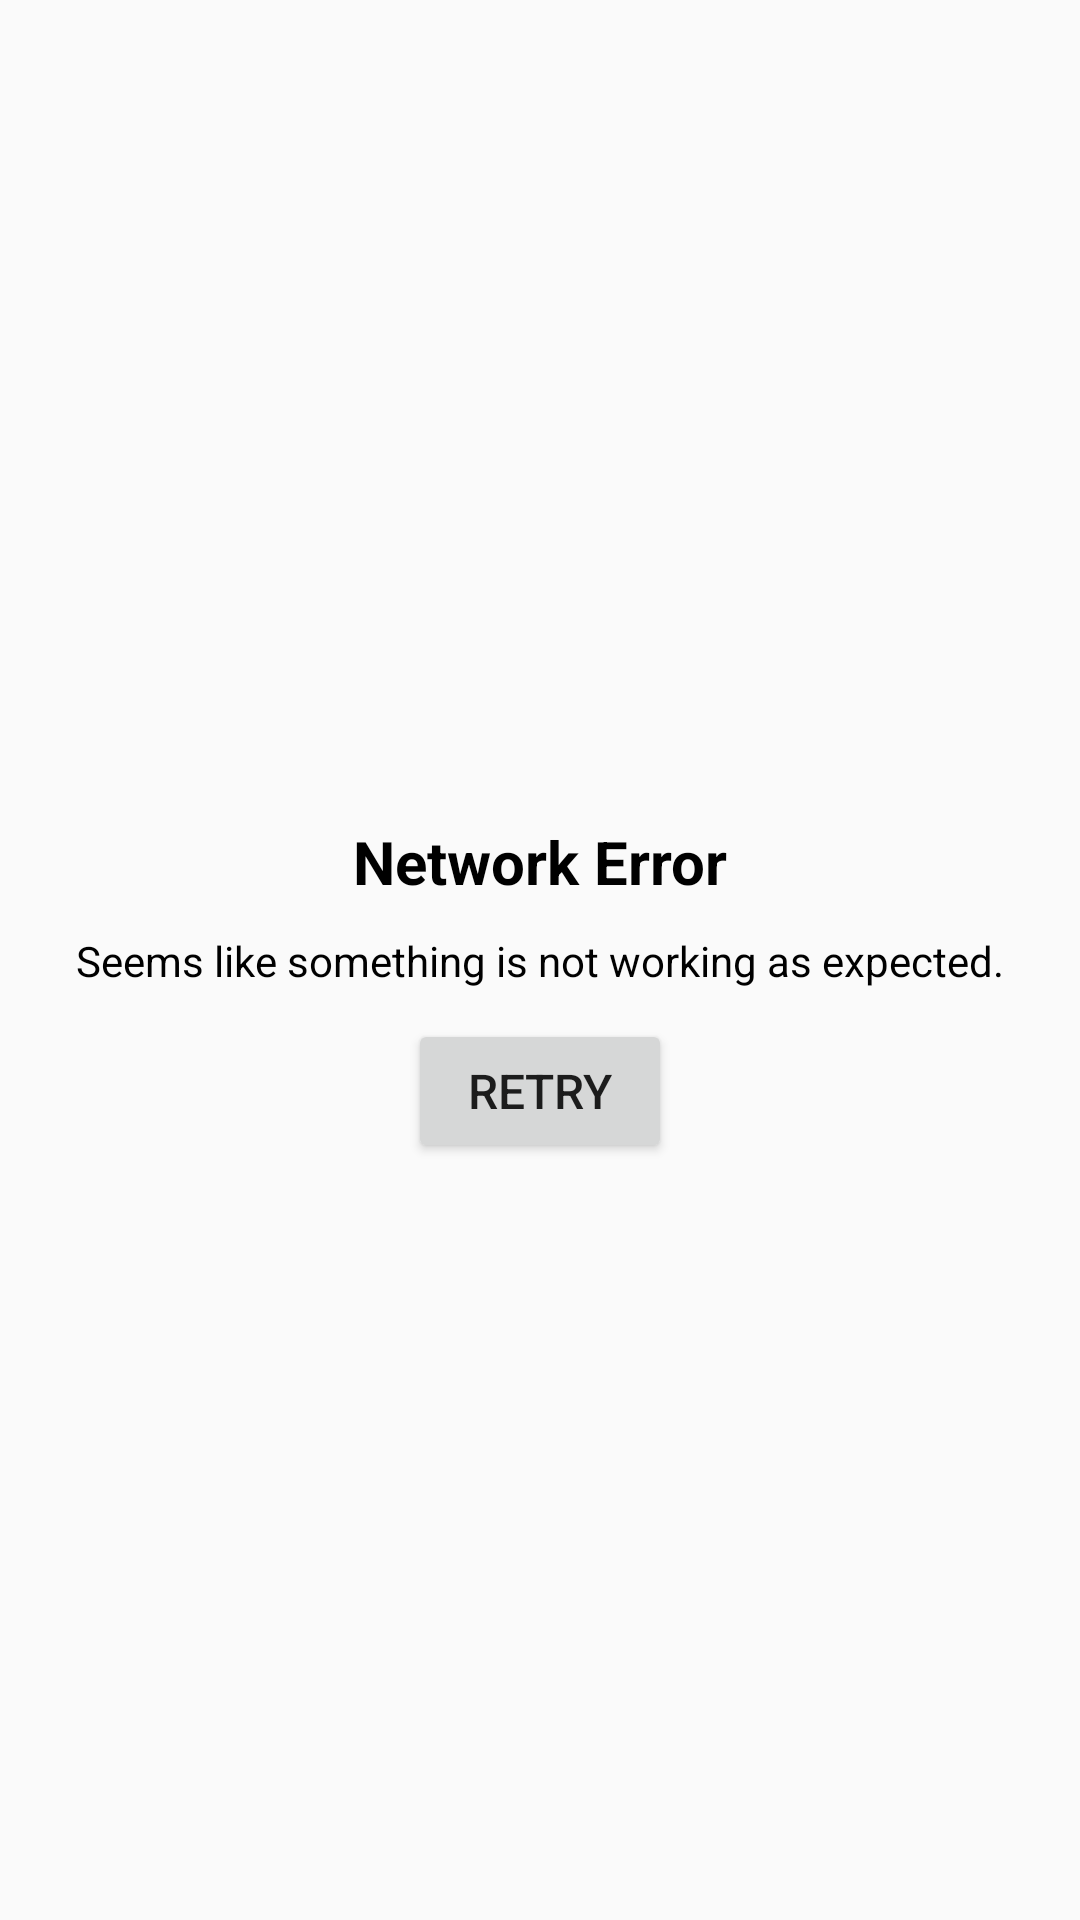

Write the Android layout XML for this screen, with the resource values it uses.
<!-- AndroidManifest.xml: application theme AppTheme -->
<!-- res/layout/layout_error.xml -->
<?xml version="1.0" encoding="utf-8"?>
<layout xmlns:android="http://schemas.android.com/apk/res/android"
    xmlns:app="http://schemas.android.com/apk/res-auto">
    <data>
        <variable
            name="retry"
            type="android.view.View.OnClickListener" />
    </data>
    <android.support.constraint.ConstraintLayout
        android:layout_width="match_parent"
        android:layout_height="match_parent">

        <TextView
            android:id="@+id/title"
            android:layout_width="wrap_content"
            android:layout_height="wrap_content"
            app:layout_constraintStart_toStartOf="parent"
            app:layout_constraintEnd_toEndOf="parent"
            app:layout_constraintBottom_toTopOf="@+id/description"
            android:text="@string/network_error_title"
            android:textColor="@color/primaryTextColor"
            android:textStyle="bold"
            android:textSize="20sp"
            android:layout_margin="10dp"/>

        <TextView
            android:id="@+id/description"
            android:layout_width="wrap_content"
            android:layout_height="wrap_content"
            app:layout_constraintStart_toStartOf="parent"
            app:layout_constraintEnd_toEndOf="parent"
            app:layout_constraintTop_toTopOf="parent"
            app:layout_constraintBottom_toBottomOf="parent"
            android:text="@string/network_error_description"
            android:textColor="@color/primaryTextColor"
            android:layout_margin="10dp"/>

        <Button
            android:layout_width="wrap_content"
            android:layout_height="wrap_content"
            app:layout_constraintStart_toStartOf="parent"
            app:layout_constraintEnd_toEndOf="parent"
            app:layout_constraintTop_toBottomOf="@+id/description"
            android:text="@string/netwrok_error_retry"
            android:textSize="16sp"
            android:layout_margin="10dp"
            android:onClick="@{retry}"/>

    </android.support.constraint.ConstraintLayout>
</layout>
<!-- resources referenced by this layout -->
<resources>
  <color name="primaryTextColor">#000000</color>
  <string name="network_error_description">Seems like something is not working as expected.</string>
  <string name="network_error_title">Network Error</string>
  <string name="netwrok_error_retry">Retry</string>
  <style name="AppTheme" parent="Theme.AppCompat.Light.NoActionBar">
          
          <item name="colorPrimary">@color/colorPrimary</item>
          <item name="colorPrimaryDark">@color/colorPrimaryDark</item>
          <item name="colorAccent">@color/colorAccent</item>
          <item name="actionMenuTextColor">@color/colorAccent</item>
      </style>
  <color name="colorPrimary">#fafafa</color>
  <color name="colorPrimaryDark">#c7c7c7</color>
  <color name="colorAccent">#000000</color>
</resources>
